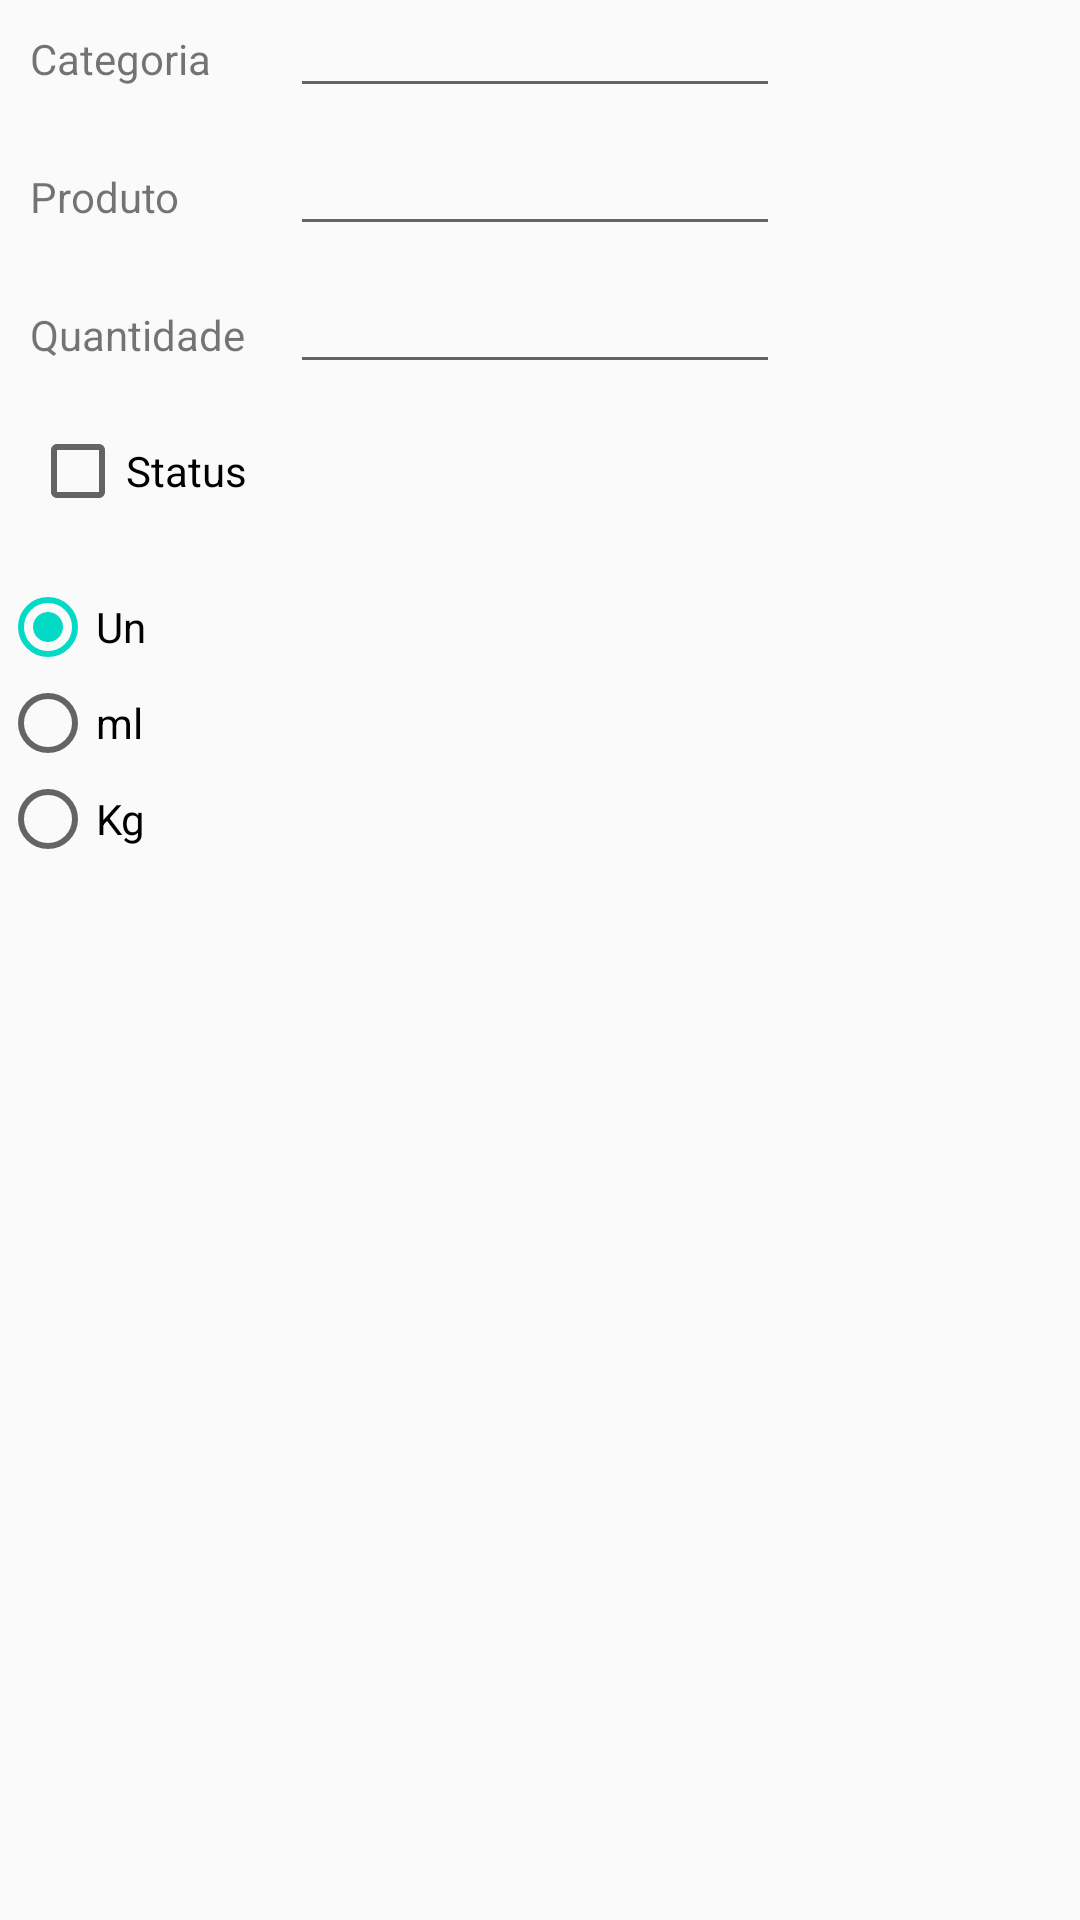

The Android layout XML behind this screen, and the referenced resources:
<!-- AndroidManifest.xml: application theme AppTheme -->
<!-- res/layout/activity_sqlite.xml -->
<?xml version="1.0" encoding="utf-8"?>
<androidx.constraintlayout.widget.ConstraintLayout xmlns:android="http://schemas.android.com/apk/res/android"
    xmlns:app="http://schemas.android.com/apk/res-auto"
    xmlns:tools="http://schemas.android.com/tools"
    android:id="@+id/clSqlite"
    android:layout_width="match_parent"
    android:layout_height="match_parent"
    tools:context=".SqliteActivity">

    <CheckBox
        android:id="@+id/cbStatus"
        android:layout_width="wrap_content"
        android:layout_height="wrap_content"
        android:layout_marginStart="10dp"
        android:layout_marginTop="20dp"
        android:text="Status"
        app:layout_constraintStart_toStartOf="parent"
        app:layout_constraintTop_toBottomOf="@+id/textView2" />

    <EditText
        android:id="@+id/etCategoria"
        android:layout_width="wrap_content"
        android:layout_height="wrap_content"
        android:layout_marginEnd="100dp"
        android:ems="10"
        android:inputType="textPersonName"
        android:textSize="14sp"
        app:layout_constraintEnd_toEndOf="parent"
        app:layout_constraintTop_toTopOf="parent" />

    <EditText
        android:id="@+id/etQuantidade"
        android:layout_width="wrap_content"
        android:layout_height="wrap_content"
        android:layout_marginTop="10dp"
        android:layout_marginEnd="100dp"
        android:ems="10"
        android:inputType="textPersonName"
        android:textSize="14sp"
        app:layout_constraintEnd_toEndOf="parent"
        app:layout_constraintTop_toBottomOf="@+id/etProduto" />

    <EditText
        android:id="@+id/etProduto"
        android:layout_width="wrap_content"
        android:layout_height="wrap_content"
        android:layout_marginTop="10dp"
        android:layout_marginEnd="100dp"
        android:ems="10"
        android:inputType="textPersonName"
        android:textSize="14sp"
        app:layout_constraintEnd_toEndOf="parent"
        app:layout_constraintTop_toBottomOf="@+id/etCategoria" />

    <ImageView
        android:id="@+id/ivSendSQL"
        android:layout_width="wrap_content"
        android:layout_height="wrap_content"
        android:layout_marginTop="30dp"
        android:layout_marginEnd="10dp"
        app:layout_constraintEnd_toEndOf="parent"
        app:layout_constraintTop_toBottomOf="@+id/etQuantidade"
        app:srcCompat="@drawable/none_day" />

    <RadioGroup
        android:id="@+id/rgUnidade"
        android:layout_width="wrap_content"
        android:layout_height="wrap_content"
        android:layout_marginTop="20dp"
        app:layout_constraintStart_toStartOf="parent"
        app:layout_constraintTop_toBottomOf="@+id/cbStatus">

        <RadioButton
            android:id="@+id/rbUn"
            android:layout_width="match_parent"
            android:layout_height="wrap_content"
            android:checked="true"
            android:text="Un" />

        <RadioButton
            android:id="@+id/rbMl"
            android:layout_width="match_parent"
            android:layout_height="wrap_content"
            android:text="ml" />

        <RadioButton
            android:id="@+id/rbKg"
            android:layout_width="match_parent"
            android:layout_height="wrap_content"
            android:text="Kg" />
    </RadioGroup>

    <TextView
        android:id="@+id/textView"
        android:layout_width="51dp"
        android:layout_height="wrap_content"
        android:layout_marginStart="10dp"
        android:text="Produto"
        app:layout_constraintBaseline_toBaselineOf="@+id/etProduto"
        app:layout_constraintStart_toStartOf="parent" />

    <TextView
        android:id="@+id/textView2"
        android:layout_width="wrap_content"
        android:layout_height="wrap_content"
        android:layout_marginStart="10dp"
        android:text="Quantidade"
        app:layout_constraintBaseline_toBaselineOf="@+id/etQuantidade"
        app:layout_constraintStart_toStartOf="parent" />

    <TextView
        android:id="@+id/textView3"
        android:layout_width="wrap_content"
        android:layout_height="wrap_content"
        android:layout_marginStart="10dp"
        android:text="Categoria"
        app:layout_constraintBaseline_toBaselineOf="@+id/etCategoria"
        app:layout_constraintStart_toStartOf="parent" />
</androidx.constraintlayout.widget.ConstraintLayout>
<!-- resources referenced by this layout -->
<resources>
  <!-- drawable none_day: png bitmap (drawable, 13968 bytes) -->
  <style name="AppTheme" parent="Theme.AppCompat.Light.DarkActionBar">
          
          <item name="colorPrimary">@color/colorPrimary</item>
          <item name="colorPrimaryDark">@color/colorPrimaryDark</item>
          <item name="colorAccent">@color/colorAccent</item>
      </style>
  <color name="colorPrimary">#6200EE</color>
  <color name="colorPrimaryDark">#3700B3</color>
  <color name="colorAccent">#03DAC5</color>
</resources>
